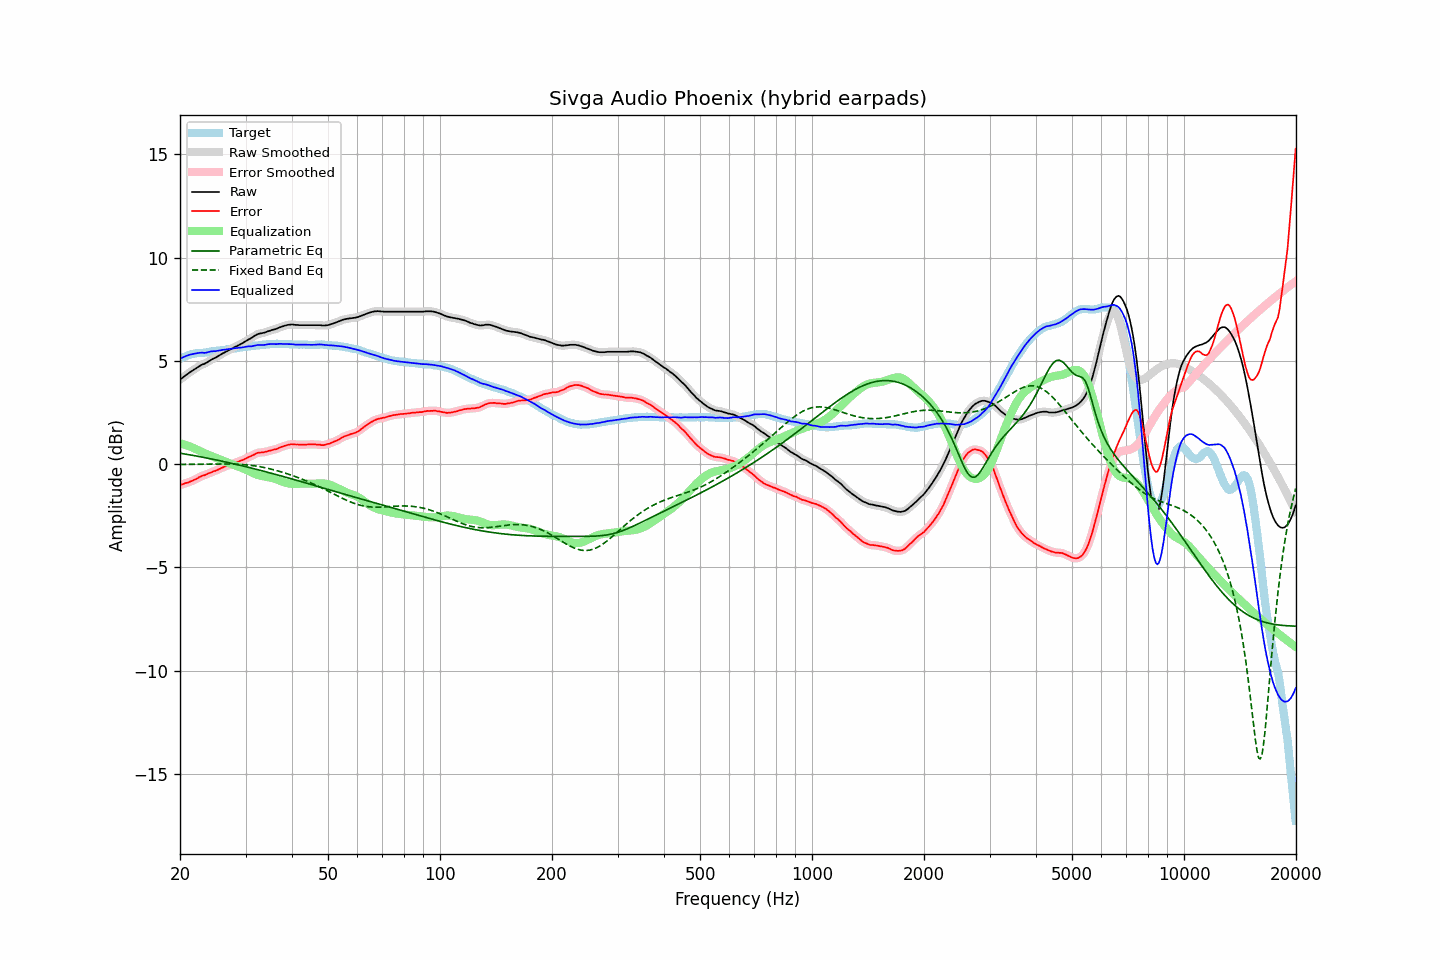

The data file committed next to this chart (first rows):
frequency, raw, error, smoothed, error_smoothed, equalization, parametric_eq, fixed_band_eq, equalized_raw, equalized_smoothed, target
20.00, 4.09, -1.01, 4.09, -1.01, 1.01, 0.53, -0.02, 5.09, 5.09, 5.10
20.20, 4.15, -0.99, 4.15, -0.99, 0.99, 0.52, -0.02, 5.13, 5.13, 5.14
20.40, 4.21, -0.97, 4.21, -0.96, 0.97, 0.50, -0.01, 5.17, 5.17, 5.18
20.61, 4.27, -0.93, 4.27, -0.94, 0.94, 0.49, -0.01, 5.21, 5.21, 5.19
20.81, 4.33, -0.91, 4.32, -0.91, 0.92, 0.48, -0.01, 5.24, 5.24, 5.24
21.02, 4.38, -0.90, 4.38, -0.89, 0.89, 0.46, -0.01, 5.26, 5.27, 5.27
21.23, 4.44, -0.86, 4.43, -0.86, 0.86, 0.45, -0.01, 5.29, 5.29, 5.29
21.44, 4.49, -0.83, 4.49, -0.83, 0.83, 0.44, -0.01, 5.31, 5.31, 5.31
21.66, 4.54, -0.80, 4.54, -0.79, 0.79, 0.42, -0.01, 5.33, 5.33, 5.33
21.87, 4.59, -0.76, 4.59, -0.76, 0.75, 0.41, -0.01, 5.34, 5.34, 5.34
22.09, 4.64, -0.73, 4.64, -0.72, 0.72, 0.39, -0.01, 5.35, 5.36, 5.36
22.31, 4.69, -0.69, 4.69, -0.68, 0.68, 0.38, -0.01, 5.37, 5.37, 5.37
22.54, 4.75, -0.63, 4.74, -0.63, 0.64, 0.36, -0.01, 5.39, 5.38, 5.37
22.76, 4.79, -0.60, 4.79, -0.59, 0.61, 0.35, -0.01, 5.39, 5.39, 5.38
22.99, 4.83, -0.55, 4.82, -0.56, 0.57, 0.33, -0.00, 5.40, 5.39, 5.38
23.22, 4.85, -0.54, 4.85, -0.54, 0.54, 0.32, -0.00, 5.38, 5.39, 5.39
23.45, 4.89, -0.51, 4.89, -0.51, 0.50, 0.30, -0.00, 5.39, 5.39, 5.40
23.69, 4.94, -0.47, 4.93, -0.48, 0.47, 0.29, -0.00, 5.41, 5.41, 5.41
23.92, 4.99, -0.44, 4.99, -0.44, 0.44, 0.27, -0.00, 5.43, 5.43, 5.43
24.16, 5.04, -0.41, 5.03, -0.41, 0.41, 0.26, 0.00, 5.45, 5.45, 5.45
24.40, 5.08, -0.38, 5.08, -0.38, 0.38, 0.24, 0.00, 5.46, 5.46, 5.46
24.65, 5.12, -0.34, 5.11, -0.35, 0.35, 0.23, 0.00, 5.47, 5.47, 5.46
24.89, 5.15, -0.33, 5.15, -0.32, 0.32, 0.21, 0.00, 5.47, 5.47, 5.48
25.14, 5.20, -0.29, 5.19, -0.29, 0.28, 0.19, 0.00, 5.48, 5.48, 5.49
25.39, 5.24, -0.26, 5.24, -0.26, 0.25, 0.18, 0.00, 5.49, 5.49, 5.50
25.65, 5.29, -0.22, 5.29, -0.22, 0.22, 0.16, 0.00, 5.50, 5.51, 5.50
25.91, 5.34, -0.18, 5.33, -0.18, 0.19, 0.14, 0.01, 5.52, 5.52, 5.51
26.16, 5.38, -0.15, 5.38, -0.15, 0.16, 0.13, 0.01, 5.53, 5.53, 5.52
26.43, 5.42, -0.12, 5.42, -0.12, 0.12, 0.11, 0.00, 5.54, 5.54, 5.53
26.69, 5.46, -0.10, 5.46, -0.09, 0.09, 0.09, 0.00, 5.55, 5.55, 5.55
26.96, 5.50, -0.07, 5.50, -0.07, 0.06, 0.07, 0.00, 5.56, 5.56, 5.56
27.23, 5.54, -0.03, 5.54, -0.04, 0.03, 0.06, 0.00, 5.57, 5.57, 5.57
27.50, 5.58, -0.01, 5.58, -0.01, 0.00, 0.04, 0.00, 5.58, 5.58, 5.59
27.77, 5.62, 0.03, 5.62, 0.03, -0.02, 0.02, -0.00, 5.59, 5.60, 5.59
28.05, 5.67, 0.06, 5.66, 0.06, -0.05, 0.00, -0.00, 5.61, 5.61, 5.61
28.33, 5.70, 0.09, 5.70, 0.09, -0.08, -0.01, -0.01, 5.61, 5.62, 5.61
28.62, 5.74, 0.11, 5.74, 0.11, -0.11, -0.03, -0.01, 5.62, 5.63, 5.63
28.90, 5.78, 0.14, 5.77, 0.14, -0.14, -0.05, -0.01, 5.63, 5.63, 5.63
29.19, 5.82, 0.17, 5.82, 0.17, -0.17, -0.07, -0.02, 5.64, 5.64, 5.64
29.48, 5.86, 0.19, 5.86, 0.20, -0.21, -0.09, -0.02, 5.65, 5.65, 5.66
29.78, 5.91, 0.23, 5.91, 0.24, -0.24, -0.11, -0.03, 5.67, 5.67, 5.67
30.08, 5.96, 0.28, 5.96, 0.27, -0.27, -0.13, -0.04, 5.68, 5.68, 5.68
30.38, 6.01, 0.32, 6.00, 0.31, -0.31, -0.15, -0.04, 5.70, 5.69, 5.69
30.68, 6.05, 0.35, 6.05, 0.35, -0.35, -0.16, -0.05, 5.70, 5.70, 5.70
30.99, 6.09, 0.38, 6.09, 0.38, -0.39, -0.18, -0.06, 5.70, 5.70, 5.71
31.30, 6.14, 0.42, 6.14, 0.42, -0.43, -0.20, -0.07, 5.71, 5.71, 5.71
31.61, 6.19, 0.45, 6.19, 0.46, -0.46, -0.22, -0.08, 5.73, 5.73, 5.73
31.93, 6.24, 0.50, 6.23, 0.50, -0.49, -0.24, -0.09, 5.74, 5.74, 5.73
32.24, 6.28, 0.54, 6.28, 0.53, -0.52, -0.26, -0.10, 5.76, 5.76, 5.74
32.57, 6.31, 0.56, 6.30, 0.55, -0.54, -0.28, -0.12, 5.77, 5.77, 5.75
32.89, 6.33, 0.56, 6.32, 0.56, -0.56, -0.30, -0.13, 5.77, 5.77, 5.77
33.22, 6.34, 0.57, 6.34, 0.57, -0.57, -0.32, -0.15, 5.76, 5.77, 5.77
33.55, 6.36, 0.57, 6.36, 0.58, -0.59, -0.34, -0.16, 5.77, 5.77, 5.78
33.89, 6.38, 0.59, 6.38, 0.59, -0.60, -0.36, -0.18, 5.77, 5.78, 5.78
34.23, 6.41, 0.61, 6.41, 0.61, -0.62, -0.39, -0.19, 5.79, 5.79, 5.80
34.57, 6.44, 0.64, 6.43, 0.63, -0.63, -0.41, -0.21, 5.81, 5.80, 5.80
34.92, 6.46, 0.65, 6.46, 0.65, -0.65, -0.43, -0.23, 5.81, 5.81, 5.81
35.27, 6.49, 0.67, 6.48, 0.68, -0.67, -0.45, -0.25, 5.82, 5.82, 5.81
35.62, 6.51, 0.69, 6.50, 0.69, -0.69, -0.47, -0.27, 5.81, 5.81, 5.81
35.97, 6.53, 0.72, 6.53, 0.71, -0.72, -0.49, -0.29, 5.81, 5.81, 5.81
... 635 more rows
